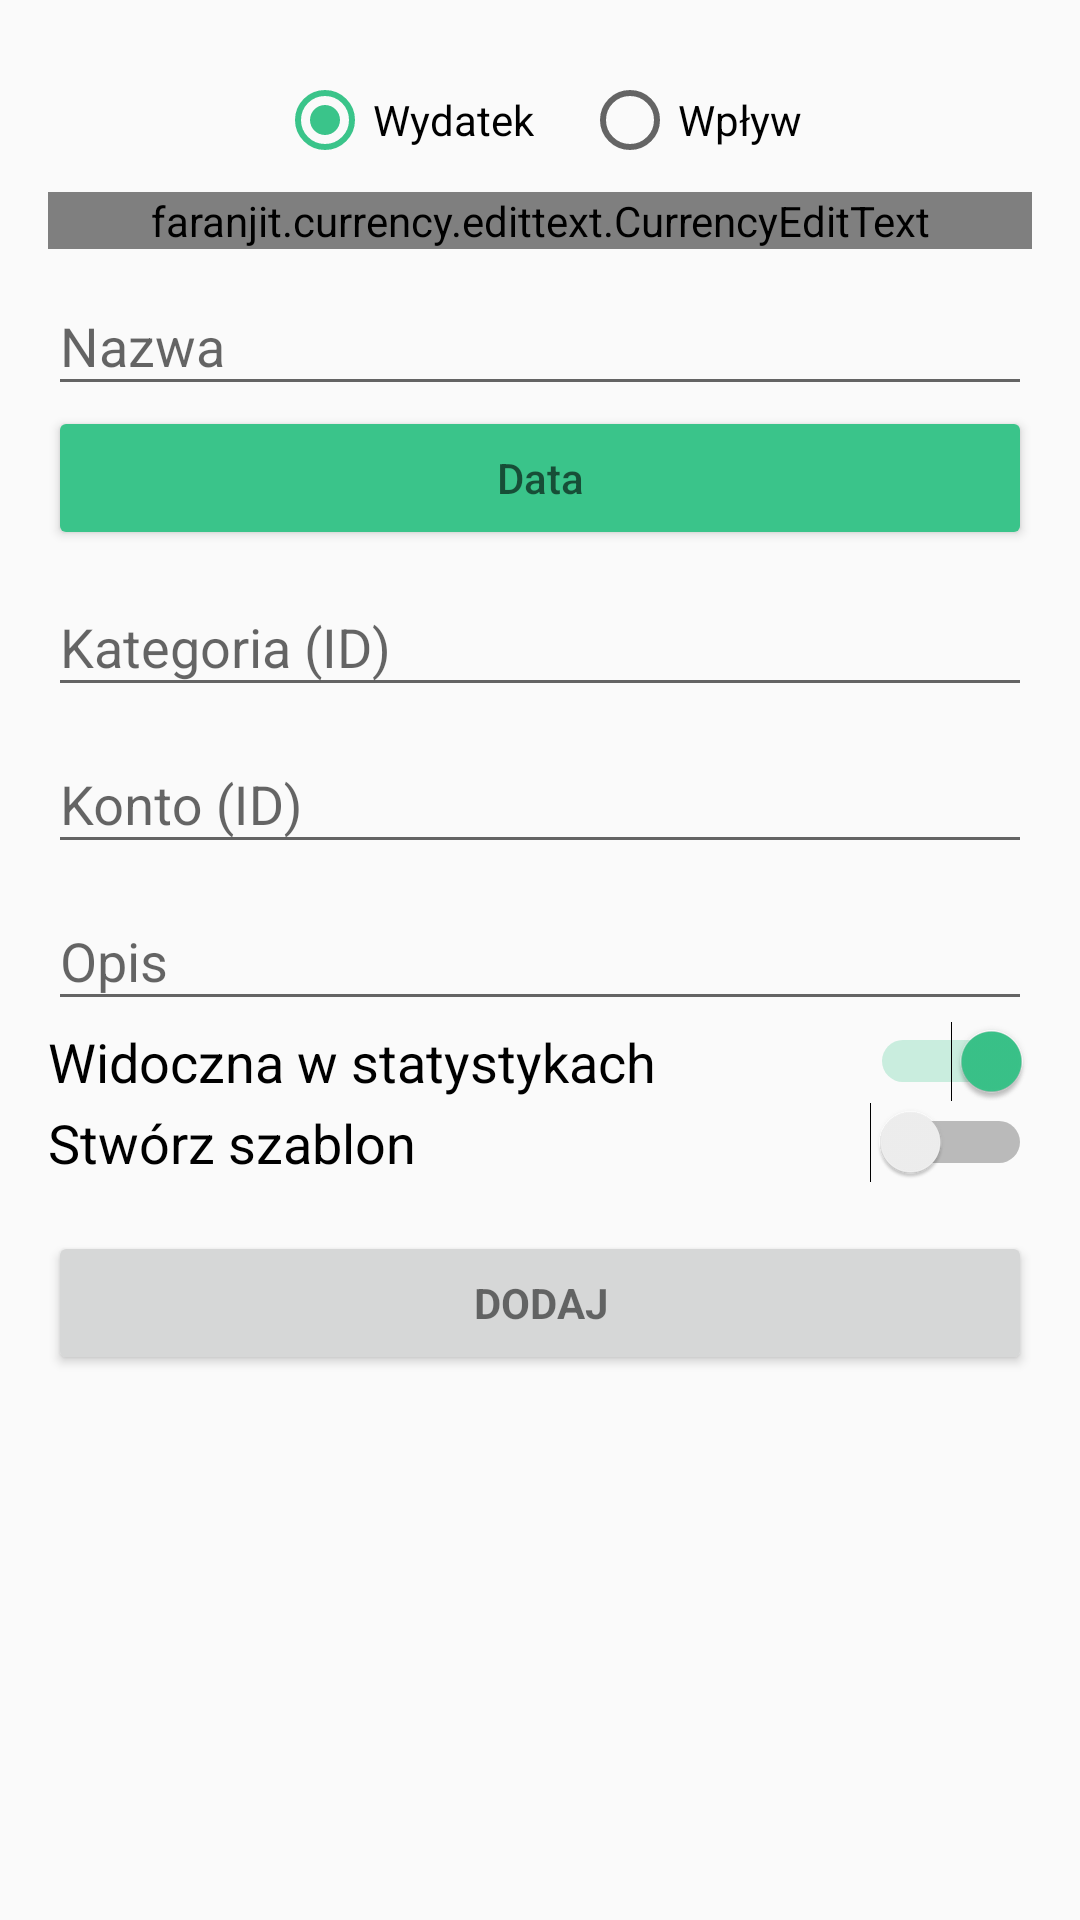

Android layout source for this screen:
<!-- AndroidManifest.xml: application theme AppTheme -->
<!-- res/layout/activity_add_operation.xml -->
<FrameLayout xmlns:android="http://schemas.android.com/apk/res/android"
    xmlns:tools="http://schemas.android.com/tools"
    android:layout_width="match_parent"
    android:layout_height="match_parent"
    xmlns:app="http://schemas.android.com/apk/res-auto"
    android:gravity="center_horizontal"
    android:orientation="vertical"
    android:paddingBottom="@dimen/activity_vertical_margin"
    android:paddingLeft="@dimen/activity_horizontal_margin"
    android:paddingRight="@dimen/activity_horizontal_margin"
    android:paddingTop="@dimen/activity_vertical_margin"
    tools:context="com.example.zbyszek.stackmoney2.fragments.LoginFragment">

    <ScrollView
        android:id="@+id/operation_form"
        android:layout_width="match_parent"
        android:layout_height="match_parent">

        <LinearLayout
            android:id="@+id/operation_input_form"
            android:layout_width="match_parent"
            android:layout_height="wrap_content"
            android:gravity="center_vertical|center_horizontal"
            android:orientation="vertical">

            <RadioGroup xmlns:android="http://schemas.android.com/apk/res/android"
                android:layout_width="fill_parent"
                android:layout_height="wrap_content"
                android:orientation="horizontal"
                android:gravity="center_horizontal">
                <RadioButton android:id="@+id/radio_isExpense"
                    android:layout_width="wrap_content"
                    android:layout_height="wrap_content"
                    android:checked="true"
                    android:layout_margin="8dp"
                    android:text="Wydatek" />
                <RadioButton android:id="@+id/radio_isIncome"
                    android:layout_width="wrap_content"
                    android:layout_height="wrap_content"
                    android:layout_margin="8dp"
                    android:text="Wpływ" />
            </RadioGroup>

            <android.support.design.widget.TextInputLayout
                android:layout_width="match_parent"
                android:layout_height="wrap_content">

                
                    
                    
                    
                    
                    
                    
                    
                
                    
                    
                    
                    
                    
                    
                    
                <faranjit.currency.edittext.CurrencyEditText
                    android:id="@+id/operation_amount_input"
                    android:layout_width="match_parent"
                    android:layout_height="wrap_content"
                    android:inputType="numberDecimal"
                    android:textColor="@android:color/black"
                    android:hint="@string/operation_amount"
                    app:locale="pl_pl"
                    app:showSymbol="false" />

            </android.support.design.widget.TextInputLayout>

            <android.support.design.widget.TextInputLayout
                android:layout_width="match_parent"
                android:layout_height="wrap_content">

                <AutoCompleteTextView
                    android:id="@+id/operation_name_input"
                    android:layout_width="match_parent"
                    android:layout_height="wrap_content"
                    android:hint="@string/operation_title"
                    android:inputType="text"
                    android:maxLines="1"
                    android:singleLine="true" />

            </android.support.design.widget.TextInputLayout>

            <Button
                android:id="@+id/operation_date_input"
                android:layout_width="match_parent"
                android:layout_height="wrap_content"
                android:backgroundTint="@color/colorAccent"
                android:hint="@string/operation_date"
                android:onClick="showTimePickerDialog" />

            <android.support.design.widget.TextInputLayout
                android:layout_width="match_parent"
                android:layout_height="wrap_content">

                <AutoCompleteTextView
                    android:id="@+id/operation_category_input"
                    android:layout_width="match_parent"
                    android:layout_height="wrap_content"
                    android:hint="@string/operation_category"
                    android:inputType="text"
                    android:maxLines="6"
                    android:singleLine="false" />

            </android.support.design.widget.TextInputLayout>

            <android.support.design.widget.TextInputLayout
                android:layout_width="match_parent"
                android:layout_height="wrap_content">

                <AutoCompleteTextView
                    android:id="@+id/operation_account_input"
                    android:layout_width="match_parent"
                    android:layout_height="wrap_content"
                    android:hint="@string/operation_account"
                    android:inputType="text"
                    android:maxLines="6"
                    android:singleLine="false" />

            </android.support.design.widget.TextInputLayout>

            <android.support.design.widget.TextInputLayout
                android:layout_width="match_parent"
                android:layout_height="wrap_content">

                <AutoCompleteTextView
                    android:id="@+id/operation_description_input"
                    android:layout_width="match_parent"
                    android:layout_height="wrap_content"
                    android:hint="@string/operation_description"
                    android:inputType="text"
                    android:maxLines="6"
                    android:singleLine="false" />

            </android.support.design.widget.TextInputLayout>

            <Switch
                android:id="@+id/operation_visibleInStatistics_input"
                android:layout_width="match_parent"
                android:layout_height="wrap_content"
                android:checked="true"
                android:layout_weight="1"
                android:text="@string/operation_visibleInStatistics"
                android:textSize="18sp" />

            <Switch
                android:id="@+id/operation_create_pattern"
                android:layout_width="match_parent"
                android:layout_height="wrap_content"
                android:checked="false"
                android:layout_weight="1"
                android:text="@string/operation_create_pattern"
                android:textSize="18sp" />

            <Button
                android:id="@+id/operation_button_confirm_new_operation"
                style="?android:textAppearanceSmall"
                android:layout_width="match_parent"
                android:layout_height="wrap_content"
                android:layout_marginTop="16dp"
                android:text="@string/action_add"
                android:textStyle="bold" />
        </LinearLayout>
    </ScrollView>
</FrameLayout>
<!-- resources referenced by this layout -->
<resources>
  <color name="colorAccent">#3ac48a</color>
  <dimen name="activity_horizontal_margin">16dp</dimen>
  <dimen name="activity_vertical_margin">16dp</dimen>
  <string name="action_add">Dodaj</string>
  <string name="operation_account">Konto (ID)</string>
  <string name="operation_amount">Kwota</string>
  <string name="operation_category">Kategoria (ID)</string>
  <string name="operation_create_pattern">Stwórz szablon</string>
  <string name="operation_date">Data</string>
  <string name="operation_description">Opis</string>
  <string name="operation_title">Nazwa</string>
  <string name="operation_visibleInStatistics">Widoczna w statystykach</string>
  <style name="AppTheme" parent="Theme.AppCompat.Light.DarkActionBar">
          
          <item name="colorPrimary">@color/colorPrimary</item>
          <item name="colorPrimaryDark">@color/colorPrimaryDark</item>
          <item name="colorAccent">@color/colorAccent</item>
          
          
          
          <item name="elevation">0dp</item>
      </style>
  <color name="colorPrimary">#39414e</color>
  <color name="colorPrimaryDark">#2f3742</color>
</resources>
